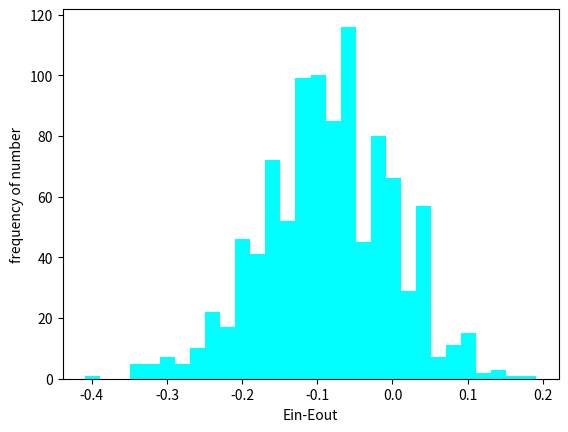

Here is the Python script that generated this plot:
import random as rd
import numpy as np
import matplotlib.pyplot as plt
data_size = 20
runtime = 1000
def sgn(x):
    if x > 0:
        return 1
    else :
        return -1
def gen_pair(data):
    for i in range(data_size):
        x = rd.uniform(-1,1)
        p = rd.uniform(0,1)
        if x <= 0:
            y = -1
        else :
            y = 1
        if p < 0.2:
            y = -y
        data.update({x:y})
    return sorted(data)
data = {}
result = []
for r in range(runtime):
    data.clear()
    X = gen_pair(data) 
    Ein_pos = []
    Ein_neg = []
    X.insert(0,-1)
    h = []
    for i in range(data_size):
        mid = (X[i] + X[i+1])/2
        h.append(mid)
        error_1 = 0
        error_2 = 0
        for x in X:
            if x == -1:
                continue
            if ( 1 * (sgn(x-mid)) ) != data[x]:
                error_1 += 1
            if ( -1 * (sgn(x-mid)) != data[x]) :
                error_2 += 1
        Ein_pos.append(error_1/data_size)
        Ein_neg.append(error_2/data_size)
    min_Ein = min(min(Ein_pos), min(Ein_neg))
    index = -1
    sign = 0
    for e in range(len(Ein_pos)):
        if Ein_pos[e] == min_Ein:
            index = e
            sign = 1 
            break
    if sign == 0:
        for e in range(len(Ein_neg)):
            if Ein_neg[e] == min_Ein:
                index = e
                sign = -1
                break
    theta = h[index]
    Eout = 0.5 - 0.3*sign*(1-abs(theta))
    result.append(min_Ein-Eout)
plt.xlabel('Ein-Eout')
plt.ylabel('frequency of number')
plt.hist(result, bins = 30, color = 'cyan')
plt.savefig('prob7.png')